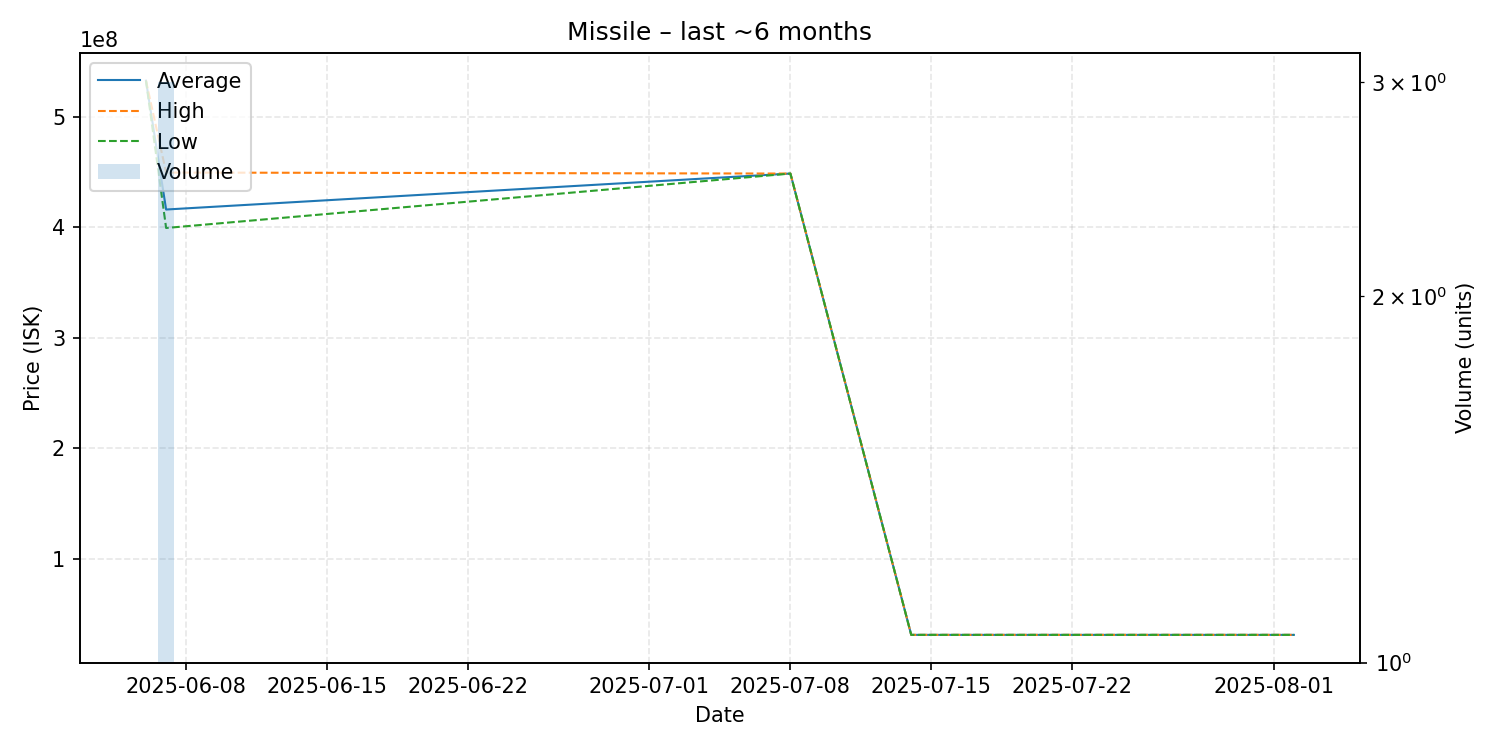

The data file committed next to this chart (first rows):
date, average, highest, lowest, order_count, volume
2025-06-06, 532900000, 532900000, 532900000, 1, 1
2025-06-07, 416233333, 449700000, 399500000, 3, 3
2025-07-08, 448800000, 448800000, 448800000, 1, 1
2025-07-14, 30960000, 30960000, 30960000, 1, 1
2025-08-02, 30960000, 30960000, 30960000, 1, 1
